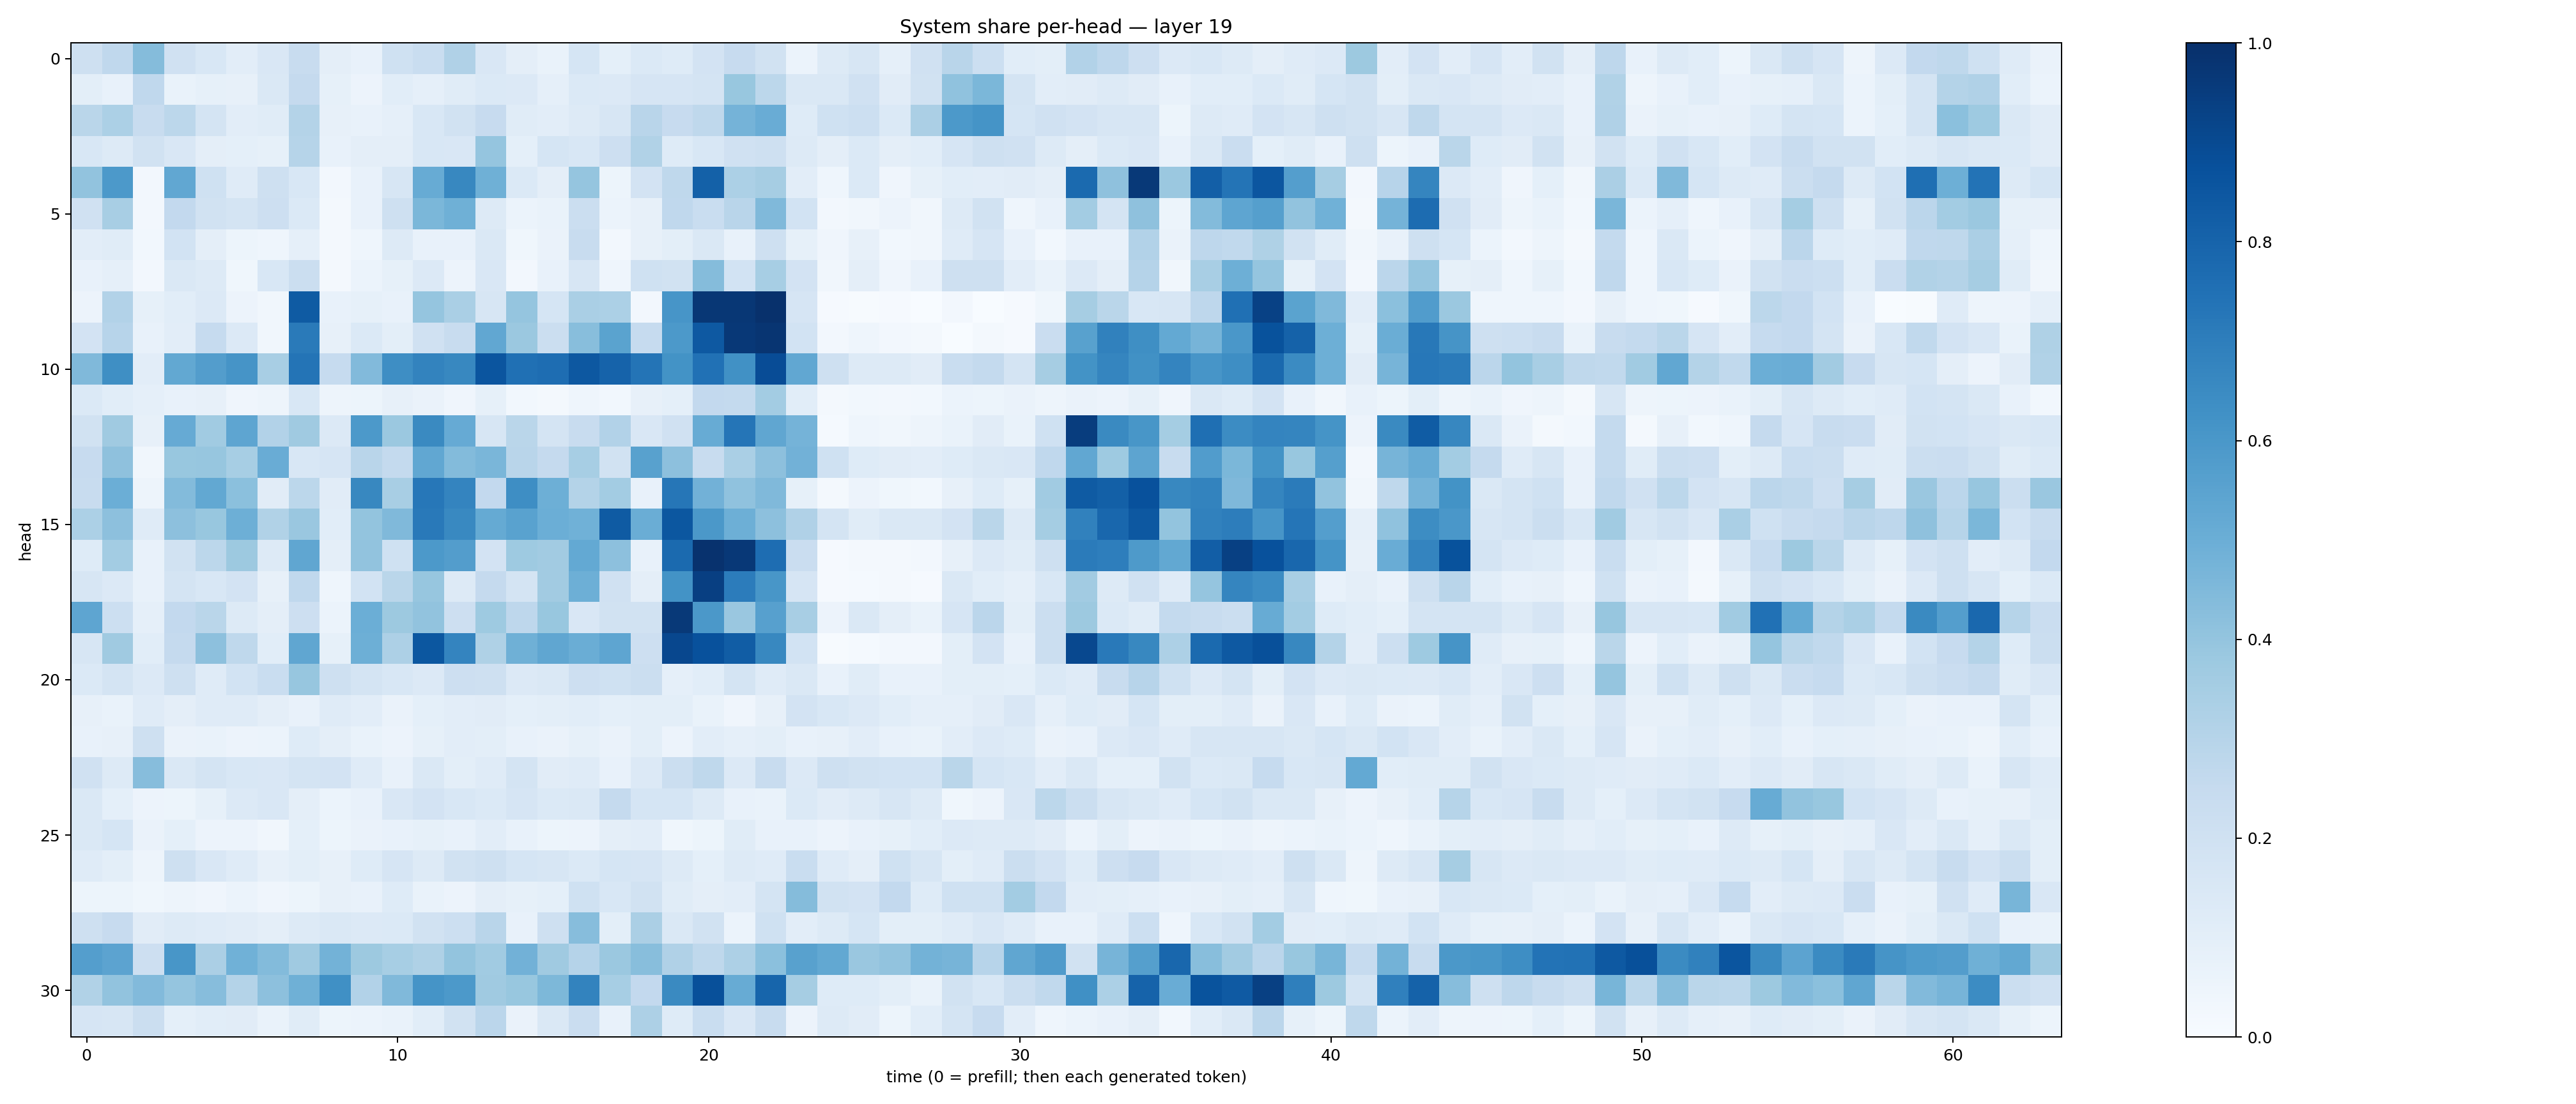

Source data for this figure (header and first rows):
0.20462267, 0.2680004, 0.434106, 0.1955, 0.15379526, 0.102527015, 0.1501621, 0.2361082, 0.094004184, 0.072628185, 0.20310661, 0.23188406, 0.31698063, 0.15017296, 0.09536379, 0.06682518, 0.16797641, 0.09243058, 0.13994431, 0.12283612, 0.180223, 0.24418017, 0.19512911, 0.060165588
0.09977, 0.07578, 0.266, 0.06713, 0.08377, 0.0786, 0.1453, 0.2521, 0.08346, 0.05685, 0.106, 0.08707, 0.1147, 0.1401, 0.1336, 0.08836, 0.1375, 0.1362, 0.1659, 0.1648, 0.178, 0.3897, 0.278, 0.1428
0.2861, 0.3309, 0.2347, 0.2789, 0.1796, 0.1037, 0.1163, 0.307, 0.08133, 0.07251, 0.08742, 0.1536, 0.1921, 0.2443, 0.1155, 0.1038, 0.1295, 0.1608, 0.2928, 0.2444, 0.2712, 0.4756, 0.5044, 0.1221
0.1539, 0.1281, 0.1888, 0.1489, 0.09719, 0.09327, 0.08311, 0.2976, 0.07305, 0.09379, 0.09543, 0.1531, 0.1521, 0.3946, 0.09234, 0.169, 0.1537, 0.2126, 0.3126, 0.1241, 0.1543, 0.1985, 0.2043, 0.1289
0.4024, 0.5913, 0.02665, 0.5285, 0.2011, 0.1199, 0.2102, 0.1531, 0.02548, 0.07681, 0.1611, 0.5082, 0.6623, 0.4915, 0.1371, 0.0938, 0.396, 0.05429, 0.1817, 0.2714, 0.8122, 0.3283, 0.3515, 0.1024
0.1971, 0.3413, 0.02473, 0.258, 0.1922, 0.1789, 0.2147, 0.138, 0.02032, 0.07192, 0.2107, 0.4571, 0.4921, 0.1293, 0.05888, 0.06651, 0.2264, 0.05946, 0.07969, 0.2668, 0.2337, 0.2899, 0.4465, 0.1844
0.1037, 0.115, 0.03081, 0.186, 0.09489, 0.05405, 0.04561, 0.08883, 0.01684, 0.04616, 0.129, 0.07709, 0.07407, 0.1453, 0.03777, 0.0662, 0.2405, 0.02719, 0.0783, 0.1013, 0.1471, 0.07607, 0.2047, 0.08497
0.07135, 0.0891, 0.0265, 0.1427, 0.1262, 0.03761, 0.1534, 0.2213, 0.02342, 0.05869, 0.08548, 0.1367, 0.05711, 0.1511, 0.02573, 0.07607, 0.1589, 0.04356, 0.2022, 0.1931, 0.436, 0.1846, 0.3475, 0.1797
0.05521, 0.3102, 0.08388, 0.1086, 0.1355, 0.05819, 0.03324, 0.8329, 0.07725, 0.08334, 0.07175, 0.3964, 0.3384, 0.1602, 0.3976, 0.1717, 0.3398, 0.3313, 0.02433, 0.6077, 0.9726, 0.9724, 0.994, 0.1658
0.1828, 0.2962, 0.07707, 0.1027, 0.2495, 0.1362, 0.0346, 0.7143, 0.07857, 0.137, 0.1007, 0.1976, 0.2353, 0.5297, 0.3801, 0.2232, 0.4272, 0.5497, 0.25, 0.591, 0.8411, 0.9684, 0.9804, 0.1869
0.4478, 0.6366, 0.1054, 0.5256, 0.5731, 0.6098, 0.343, 0.7366, 0.2499, 0.4452, 0.6371, 0.6795, 0.6613, 0.8579, 0.7513, 0.7622, 0.8474, 0.8031, 0.7373, 0.6183, 0.7468, 0.6264, 0.8882, 0.5291
0.1398, 0.106, 0.08742, 0.07086, 0.07851, 0.04011, 0.05048, 0.1533, 0.05077, 0.05385, 0.07995, 0.06334, 0.0416, 0.08514, 0.02788, 0.02173, 0.0461, 0.03076, 0.07883, 0.09044, 0.2608, 0.2553, 0.3586, 0.1068
0.1907, 0.3704, 0.08001, 0.5133, 0.3671, 0.5381, 0.3086, 0.3685, 0.1354, 0.5902, 0.3815, 0.6531, 0.5144, 0.1593, 0.2886, 0.1777, 0.2359, 0.3101, 0.149, 0.1961, 0.5086, 0.7323, 0.5317, 0.4731
0.2448, 0.4138, 0.03386, 0.3883, 0.3926, 0.3462, 0.5039, 0.1558, 0.1668, 0.2899, 0.2544, 0.5308, 0.4392, 0.461, 0.2928, 0.2533, 0.3475, 0.1914, 0.5583, 0.4173, 0.2415, 0.3392, 0.4151, 0.4836
0.2374, 0.499, 0.04868, 0.4397, 0.5269, 0.4203, 0.1127, 0.2795, 0.11, 0.6611, 0.343, 0.7253, 0.6727, 0.261, 0.6382, 0.4922, 0.3083, 0.3571, 0.07664, 0.7276, 0.4822, 0.4097, 0.4467, 0.08585
0.3296, 0.4174, 0.1184, 0.4176, 0.3885, 0.4928, 0.3151, 0.386, 0.107, 0.3995, 0.4462, 0.716, 0.6563, 0.5185, 0.5514, 0.4963, 0.4863, 0.8348, 0.5027, 0.8489, 0.5947, 0.4949, 0.4161, 0.318
0.1222, 0.3574, 0.077, 0.1943, 0.2783, 0.3761, 0.1284, 0.5329, 0.09549, 0.406, 0.2, 0.5935, 0.5729, 0.18, 0.3715, 0.3618, 0.522, 0.4174, 0.07369, 0.7768, 0.989, 0.9678, 0.7648, 0.2275
0.162, 0.1345, 0.07811, 0.1793, 0.1558, 0.1823, 0.07858, 0.267, 0.04381, 0.1859, 0.2881, 0.3915, 0.1279, 0.2533, 0.1732, 0.3607, 0.4927, 0.1979, 0.09489, 0.6207, 0.9402, 0.7038, 0.6026, 0.1675
0.5376, 0.2175, 0.08602, 0.2588, 0.2879, 0.1314, 0.09397, 0.2132, 0.06098, 0.4964, 0.3764, 0.4051, 0.2134, 0.373, 0.2736, 0.3873, 0.1518, 0.1899, 0.1931, 0.964, 0.5938, 0.3838, 0.5594, 0.3437
0.1606, 0.3703, 0.108, 0.2513, 0.4145, 0.2708, 0.106, 0.5347, 0.08266, 0.4933, 0.3262, 0.8502, 0.6728, 0.3237, 0.4894, 0.5338, 0.5034, 0.5358, 0.2138, 0.9101, 0.8718, 0.827, 0.662, 0.1856
0.1399, 0.1772, 0.1359, 0.2064, 0.1206, 0.184, 0.2324, 0.3925, 0.2044, 0.1781, 0.1562, 0.1349, 0.2111, 0.2044, 0.1349, 0.1432, 0.2117, 0.203, 0.2239, 0.08856, 0.1091, 0.1747, 0.1183, 0.1448
0.07909, 0.06693, 0.1198, 0.09508, 0.1197, 0.1205, 0.09582, 0.07145, 0.119, 0.1033, 0.06571, 0.09237, 0.1027, 0.1128, 0.09053, 0.09946, 0.1083, 0.09367, 0.1013, 0.09939, 0.06914, 0.04124, 0.08025, 0.1816
0.07538, 0.07876, 0.2034, 0.06616, 0.06717, 0.05807, 0.06011, 0.1232, 0.09492, 0.069, 0.05705, 0.08579, 0.1038, 0.09995, 0.07471, 0.06451, 0.08517, 0.06373, 0.1001, 0.05581, 0.1017, 0.08848, 0.1001, 0.07148
0.1969, 0.1284, 0.4298, 0.1462, 0.1727, 0.1546, 0.1522, 0.1737, 0.1804, 0.1202, 0.07227, 0.1458, 0.09877, 0.1188, 0.1736, 0.1104, 0.1201, 0.07541, 0.1355, 0.2248, 0.2734, 0.1335, 0.2387, 0.1329
0.1466, 0.09286, 0.05471, 0.05188, 0.08404, 0.1344, 0.1523, 0.09606, 0.06123, 0.0762, 0.1485, 0.1833, 0.1524, 0.1379, 0.1643, 0.1371, 0.1443, 0.2521, 0.1687, 0.1696, 0.1297, 0.07431, 0.0673, 0.1405
0.1453, 0.1718, 0.0632, 0.09155, 0.05686, 0.05783, 0.03405, 0.09348, 0.05398, 0.06619, 0.07449, 0.084, 0.07324, 0.1037, 0.0737, 0.05188, 0.05787, 0.0974, 0.1037, 0.03845, 0.05328, 0.1141, 0.0706, 0.07572
0.1199, 0.09812, 0.05052, 0.2105, 0.1493, 0.1177, 0.08005, 0.09841, 0.08115, 0.1218, 0.1642, 0.1312, 0.1942, 0.2065, 0.1687, 0.1632, 0.138, 0.1697, 0.1678, 0.1304, 0.09031, 0.1278, 0.1174, 0.2323
0.05256, 0.05113, 0.03523, 0.04991, 0.04084, 0.06028, 0.04251, 0.05219, 0.07946, 0.07256, 0.1213, 0.06687, 0.05697, 0.09466, 0.08229, 0.09226, 0.2, 0.1543, 0.1931, 0.1158, 0.09701, 0.105, 0.1779, 0.4353
0.2032, 0.2442, 0.1131, 0.1321, 0.1208, 0.1125, 0.09593, 0.1288, 0.143, 0.1342, 0.1387, 0.1925, 0.2175, 0.2905, 0.07776, 0.2081, 0.4335, 0.09877, 0.3327, 0.144, 0.19, 0.06238, 0.2023, 0.1031
0.5676, 0.5448, 0.2137, 0.6026, 0.3339, 0.4876, 0.439, 0.3706, 0.4787, 0.3778, 0.3449, 0.322, 0.3985, 0.3642, 0.4833, 0.3684, 0.3046, 0.3799, 0.4277, 0.3191, 0.2719, 0.3243, 0.4194, 0.5579
0.3137, 0.4056, 0.4429, 0.3978, 0.4309, 0.3054, 0.4143, 0.4897, 0.6319, 0.3124, 0.4477, 0.6151, 0.5911, 0.3697, 0.3898, 0.4537, 0.6777, 0.3465, 0.258, 0.6546, 0.8754, 0.5081, 0.7935, 0.351
0.1667, 0.157, 0.2242, 0.09217, 0.1069, 0.1127, 0.06823, 0.1135, 0.05465, 0.05995, 0.06691, 0.109, 0.1934, 0.2833, 0.06539, 0.1431, 0.2283, 0.07087, 0.3255, 0.1247, 0.2319, 0.1494, 0.2371, 0.05821
